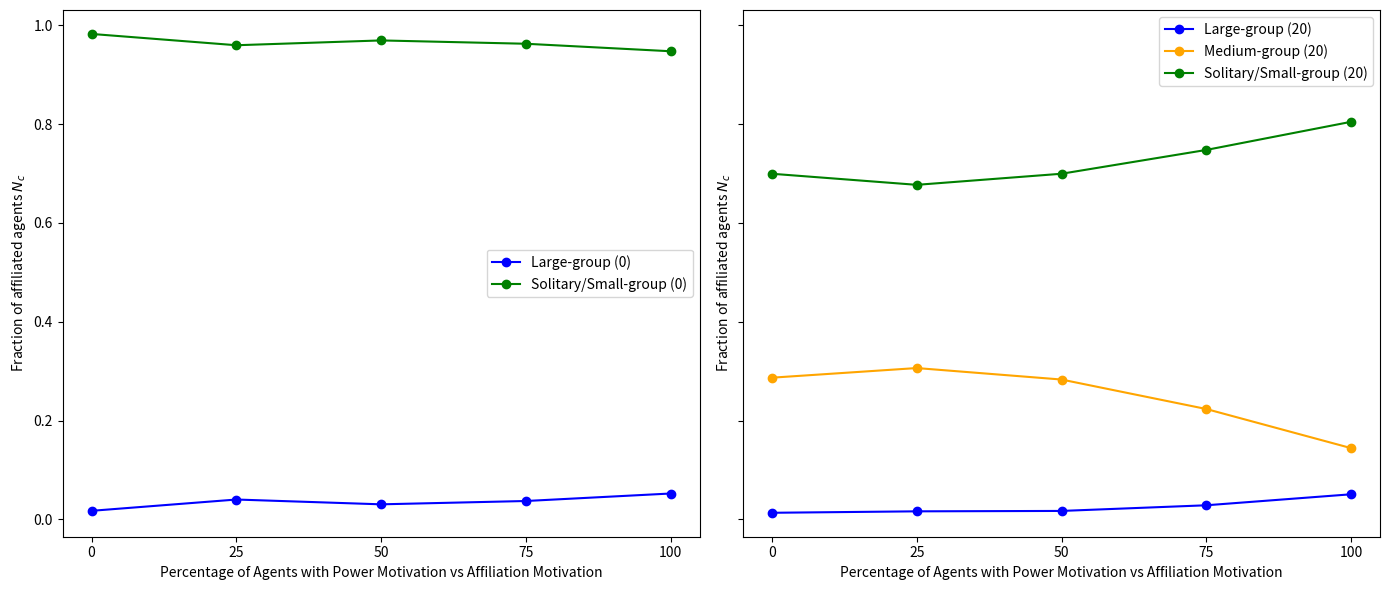

Here is the Python script that generated this plot:
import matplotlib.pyplot as plt

data = {
    "0": {
        "Large-group": ([0, 25, 50, 75, 100], [0.017495, 0.040350833333333336, 0.03062041666666667, 0.0373525, 0.05252541666666668]),
        # "Medium-group": ([0, 25, 50, 75, 100], [0.0, 0.0, 0.0, 0.0, 0.0]),
        "Solitary/Small-group": ([0, 25, 50, 75, 100], [0.9825049999999999, 0.9596491666666667, 0.9693795833333333, 0.9626475000000001, 0.9474745833333335])
    },
    "20": {
        "Large-group": ([0, 25, 50, 75, 100], [0.013519999999999999, 0.016451249999999997, 0.01725583333333333, 0.028698333333333333, 0.05094083333333334]),
        "Medium-group": ([0, 25, 50, 75, 100], [0.2869183333333333, 0.30639250000000007, 0.28315500000000005, 0.22351291666666667, 0.14437208333333335]),
        "Solitary/Small-group": ([0, 25, 50, 75, 100], [0.6995616666666667, 0.6771562499999999, 0.6995891666666668, 0.74778875, 0.8046870833333334])
    }
}

fig, axes = plt.subplots(1, 2, figsize=(14, 6), sharey=True)
data_keys = ["0", "20"]

colors = {'Large-group': 'blue', 'Medium-group': 'orange', 'Solitary/Small-group': 'green'}

for ax, key in zip(axes, data_keys):
    for subgroup, (x, y) in data[key].items():
        ax.plot(x, y, 'o-', color=colors[subgroup], label=f'{subgroup} ({key})')
    
    ax.set_xlabel('Percentage of Agents with Power Motivation vs Affiliation Motivation')
    ax.set_ylabel('Fraction of affiliated agents $N_c$')
    ax.legend()
    # [redacted]
    ax.set_xticks([0, 25, 50, 75, 100])

plt.tight_layout()
plt.savefig('integration_motivation.png')
plt.show()